Run: headless pygame with SDL's dummy video driver; simulated clock (each Clock.tick advances the game by its frame time, no real sleeping); random seed 0; keys injected as events and as key.get_pressed() state; no mouse input.
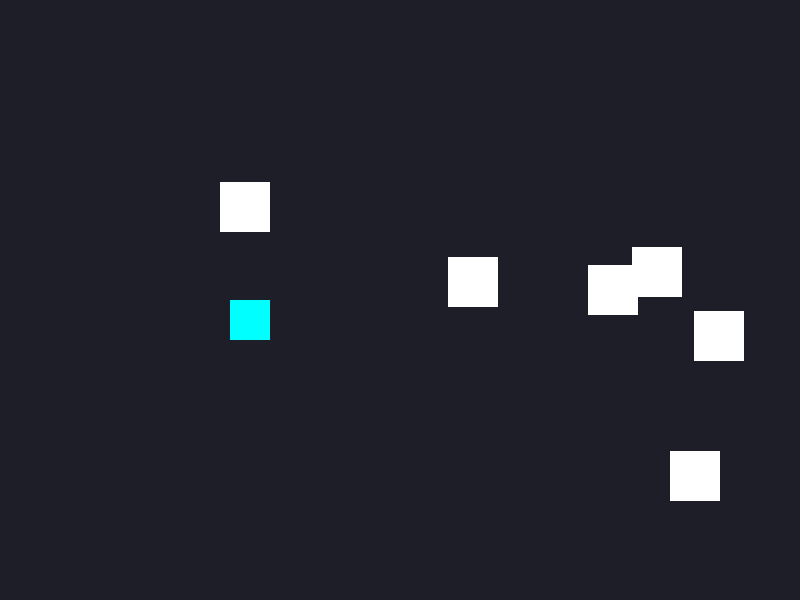
Frame 1 of 4 · flips 1–60 · no input
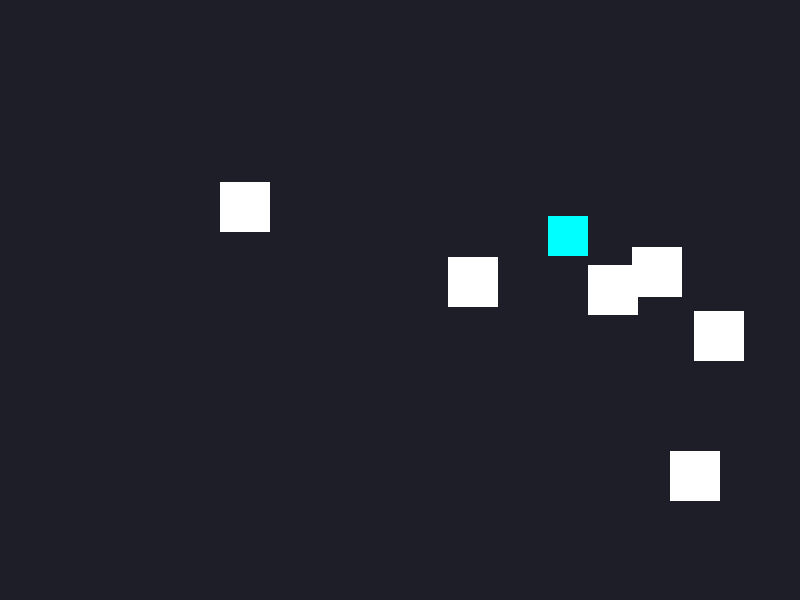
Frame 2 of 4 · flips 61–180 · tapped SPACE, RETURN · held RIGHT (→), D
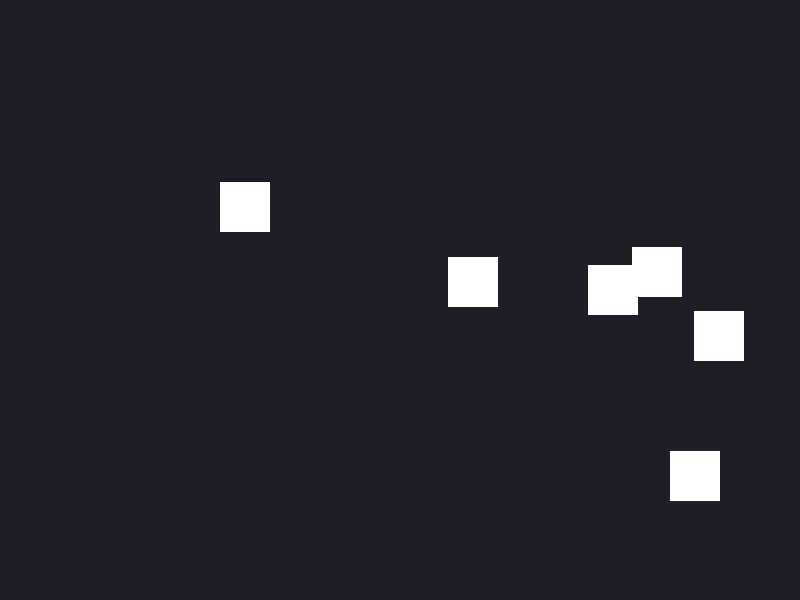
Frame 3 of 4 · flips 181–300 · held DOWN (↓), S
Frame 4 of 4 · flips 301–420 · held LEFT (←), A, UP (↑), W · screen unchanged from frame 3, image omitted

The pygame program that drew these frames:

import pygame
import sys
import os
import random

pygame.init()

# Window setup
WIDTH, HEIGHT = 800, 600
WIN = pygame.display.set_mode((WIDTH, HEIGHT))
pygame.display.set_caption("Autonomous Drone Navigation (Virtual)")

# Colors
CYAN = (0, 255, 255)
DARK = (30, 30, 40)
WHITE = (255, 255, 255)

# Drone setup
DRONE_SIZE = 40
drone = pygame.Rect(50, HEIGHT // 2, DRONE_SIZE, DRONE_SIZE)
DRONE_SPEED = 3

# Obstacles
obstacles = []
for _ in range(6):  
    x = random.randint(200, WIDTH - 100)
    y = random.randint(50, HEIGHT - 100)
    obstacles.append(pygame.Rect(x, y, 50, 50))

clock = pygame.time.Clock()

def draw_window():
    WIN.fill(DARK)
    pygame.draw.rect(WIN, CYAN, drone)  # Drone
    for obs in obstacles:
        pygame.draw.rect(WIN, WHITE, obs)  # Obstacles
    pygame.display.update()

def check_collision(rect):
    for obs in obstacles:
        if rect.colliderect(obs):
            return True
    return False

def auto_move():
    global drone

    # Predict next forward move
    future = drone.move(DRONE_SPEED, 0)
    
    if not check_collision(future):
        drone = future  # Move forward if safe
    else:
        # Try moving UP
        future_up = drone.move(0, -DRONE_SPEED*2)
        if not check_collision(future_up) and future_up.top > 0:
            drone = future_up
        else:
            # Try moving DOWN
            future_down = drone.move(0, DRONE_SPEED*2)
            if not check_collision(future_down) and future_down.bottom < HEIGHT:
                drone = future_down

def main():
    run = True
    while run:
        clock.tick(30)
        for event in pygame.event.get():
            if event.type == pygame.QUIT:
                run = False

        auto_move()
        draw_window()

    pygame.quit()
    sys.exit()

if __name__ == "__main__":
    main()
